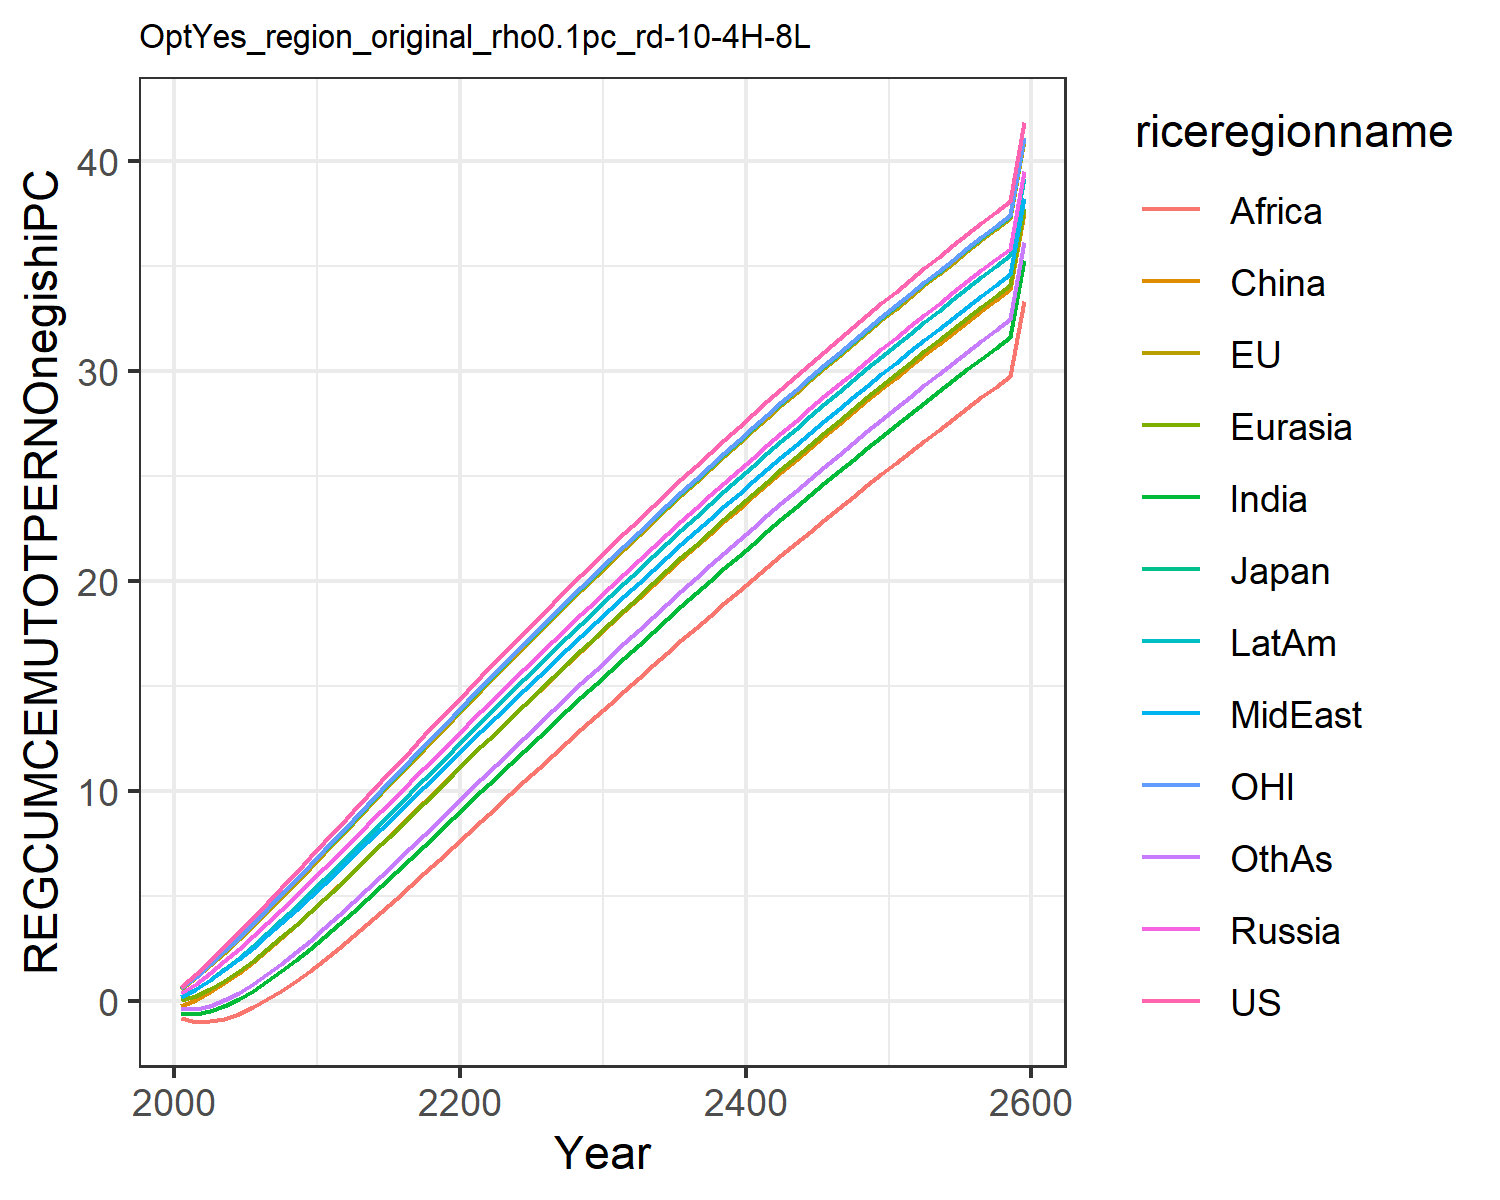

Values plotted in this chart, from the file beside it:
0.6583893374435342, 0.5728399300295937, 0.6053208815591151, 0.35404026984591885, 0.01986863469786393, -0.23454882884601558, -0.5987629986648584, 0.19955657840633811, -0.8326618777732833, 0.20091077679967817, 0.5930951848289272, -0.37495719825277174
1.275, 1.11, 1.165, 0.8156, 0.2386, 0.04719, -0.6154, 0.5563, -0.9971, 0.5643, 1.153, -0.3798
1.917, 1.683, 1.756, 1.33, 0.5641, 0.4214, -0.4754, 0.9863, -0.9822, 1.008, 1.743, -0.2253
2.581, 2.289, 2.378, 1.883, 0.9625, 0.8588, -0.2309, 1.467, -0.8484, 1.507, 2.365, 0.03711
3.264, 2.923, 3.02, 2.466, 1.416, 1.343, 0.09532, 1.986, -0.6171, 2.048, 3.012, 0.3833
3.962, 3.578, 3.68, 3.073, 1.916, 1.867, 0.4864, 2.536, -0.3079, 2.622, 3.679, 0.7953
4.67, 4.25, 4.357, 3.699, 2.453, 2.424, 0.9291, 3.111, 0.06193, 3.222, 4.361, 1.259
5.386, 4.935, 5.045, 4.34, 3.021, 3.006, 1.413, 3.706, 0.4814, 3.843, 5.053, 1.764
6.107, 5.629, 5.742, 4.994, 3.612, 3.609, 1.931, 4.318, 0.9416, 4.481, 5.754, 2.301
6.832, 6.329, 6.444, 5.655, 4.222, 4.228, 2.477, 4.944, 1.437, 5.132, 6.46, 2.867
7.559, 7.034, 7.15, 6.322, 4.846, 4.858, 3.046, 5.582, 1.962, 5.794, 7.17, 3.455
8.286, 7.741, 7.858, 6.994, 5.482, 5.499, 3.634, 6.227, 2.51, 6.463, 7.881, 4.063
9.014, 8.452, 8.569, 7.671, 6.128, 6.149, 4.237, 6.88, 3.077, 7.138, 8.595, 4.685
9.742, 9.163, 9.281, 8.351, 6.782, 6.804, 4.852, 7.537, 3.658, 7.819, 9.309, 5.318
10.47, 9.875, 9.994, 9.033, 7.442, 7.463, 5.477, 8.198, 4.251, 8.503, 10.02, 5.96
11.19, 10.59, 10.7, 9.715, 8.105, 8.126, 6.11, 8.862, 4.854, 9.188, 10.74, 6.608
11.91, 11.29, 11.41, 10.4, 8.772, 8.79, 6.748, 9.526, 5.464, 9.874, 11.45, 7.261
12.63, 12, 12.12, 11.08, 9.439, 9.455, 7.39, 10.19, 6.08, 10.56, 12.16, 7.917
13.35, 12.71, 12.83, 11.76, 10.11, 10.12, 8.034, 10.86, 6.7, 11.25, 12.86, 8.576
14.06, 13.41, 13.53, 12.44, 10.78, 10.79, 8.681, 11.52, 7.323, 11.93, 13.56, 9.236
14.77, 14.11, 14.23, 13.12, 11.44, 11.45, 9.328, 12.18, 7.948, 12.61, 14.26, 9.896
15.47, 14.8, 14.92, 13.79, 12.11, 12.11, 9.975, 12.84, 8.574, 13.29, 14.96, 10.55
16.17, 15.49, 15.61, 14.46, 12.77, 12.77, 10.62, 13.5, 9.2, 13.97, 15.65, 11.21
16.86, 16.18, 16.3, 15.13, 13.43, 13.43, 11.27, 14.15, 9.825, 14.64, 16.34, 11.87
17.55, 16.86, 16.98, 15.79, 14.09, 14.08, 11.91, 14.81, 10.45, 15.31, 17.02, 12.52
18.24, 17.54, 17.66, 16.45, 14.75, 14.73, 12.55, 15.46, 11.07, 15.98, 17.7, 13.18
18.92, 18.22, 18.33, 17.11, 15.4, 15.38, 13.19, 16.1, 11.69, 16.64, 18.37, 13.82
19.6, 18.88, 19, 17.76, 16.05, 16.02, 13.83, 16.74, 12.31, 17.3, 19.04, 14.47
20.27, 19.55, 19.67, 18.41, 16.7, 16.66, 14.46, 17.38, 12.93, 17.95, 19.71, 15.11
20.93, 20.21, 20.33, 19.06, 17.34, 17.3, 15.09, 18.02, 13.54, 18.61, 20.37, 15.75
21.59, 20.87, 20.98, 19.7, 17.98, 17.93, 15.72, 18.65, 14.15, 19.25, 21.02, 16.39
22.25, 21.52, 21.63, 20.34, 18.61, 18.56, 16.34, 19.28, 14.76, 19.89, 21.67, 17.02
22.9, 22.16, 22.28, 20.97, 19.24, 19.19, 16.96, 19.9, 15.37, 20.53, 22.32, 17.65
23.55, 22.8, 22.92, 21.6, 19.87, 19.81, 17.57, 20.52, 15.97, 21.17, 22.96, 18.27
24.19, 23.44, 23.56, 22.22, 20.49, 20.42, 18.19, 21.13, 16.57, 21.8, 23.6, 18.89
24.83, 24.07, 24.19, 22.84, 21.11, 21.04, 18.79, 21.74, 17.16, 22.42, 24.23, 19.51
25.46, 24.7, 24.82, 23.45, 21.72, 21.64, 19.4, 22.35, 17.75, 23.04, 24.85, 20.12
26.08, 25.32, 25.44, 24.06, 22.33, 22.25, 20, 22.95, 18.34, 23.65, 25.48, 20.73
26.7, 25.94, 26.06, 24.67, 22.94, 22.85, 20.59, 23.55, 18.93, 24.26, 26.09, 21.33
27.32, 26.55, 26.67, 25.27, 23.54, 23.44, 21.19, 24.14, 19.5, 24.87, 26.7, 21.93
27.93, 27.16, 27.27, 25.87, 24.13, 24.03, 21.77, 24.73, 20.08, 25.47, 27.31, 22.52
28.54, 27.76, 27.88, 26.46, 24.72, 24.61, 22.36, 25.32, 20.65, 26.07, 27.91, 23.11
29.14, 28.36, 28.47, 27.04, 25.31, 25.19, 22.94, 25.9, 21.22, 26.66, 28.51, 23.7
29.73, 28.95, 29.07, 27.63, 25.89, 25.77, 23.51, 26.47, 21.78, 27.25, 29.1, 24.28
30.33, 29.54, 29.65, 28.2, 26.47, 26.34, 24.08, 27.05, 22.34, 27.83, 29.69, 24.85
30.91, 30.12, 30.24, 28.78, 27.04, 26.91, 24.65, 27.61, 22.9, 28.41, 30.27, 25.42
31.49, 30.7, 30.81, 29.35, 27.61, 27.47, 25.21, 28.17, 23.45, 28.98, 30.85, 25.99
32.07, 31.27, 31.39, 29.91, 28.17, 28.03, 25.76, 28.73, 24, 29.55, 31.42, 26.55
32.64, 31.84, 31.96, 30.47, 28.73, 28.58, 26.32, 29.29, 24.54, 30.11, 31.99, 27.11
33.21, 32.4, 32.52, 31.02, 29.28, 29.13, 26.86, 29.84, 25.08, 30.67, 32.55, 27.66
33.77, 32.96, 33.08, 31.58, 29.83, 29.68, 27.41, 30.38, 25.61, 31.22, 33.11, 28.21
34.32, 33.51, 33.63, 32.12, 30.38, 30.22, 27.95, 30.92, 26.14, 31.77, 33.66, 28.76
34.88, 34.06, 34.18, 32.66, 30.92, 30.75, 28.48, 31.46, 26.67, 32.32, 34.21, 29.3
35.42, 34.6, 34.72, 33.2, 31.46, 31.28, 29.01, 31.99, 27.19, 32.86, 34.75, 29.83
35.97, 35.14, 35.26, 33.73, 31.99, 31.81, 29.54, 32.52, 27.71, 33.39, 35.29, 30.36
36.5, 35.68, 35.8, 34.26, 32.52, 32.33, 30.06, 33.04, 28.23, 33.92, 35.83, 30.89
37.04, 36.21, 36.33, 34.78, 33.04, 32.85, 30.58, 33.56, 28.74, 34.45, 36.35, 31.41
37.56, 36.73, 36.86, 35.3, 33.56, 33.36, 31.1, 34.07, 29.24, 34.97, 36.88, 31.93
38.09, 37.25, 37.38, 35.82, 34.07, 33.87, 31.61, 34.58, 29.74, 35.49, 37.4, 32.44
41.84, 40.98, 41.11, 39.5, 37.75, 37.52, 35.25, 38.23, 33.34, 39.2, 41.13, 36.11
